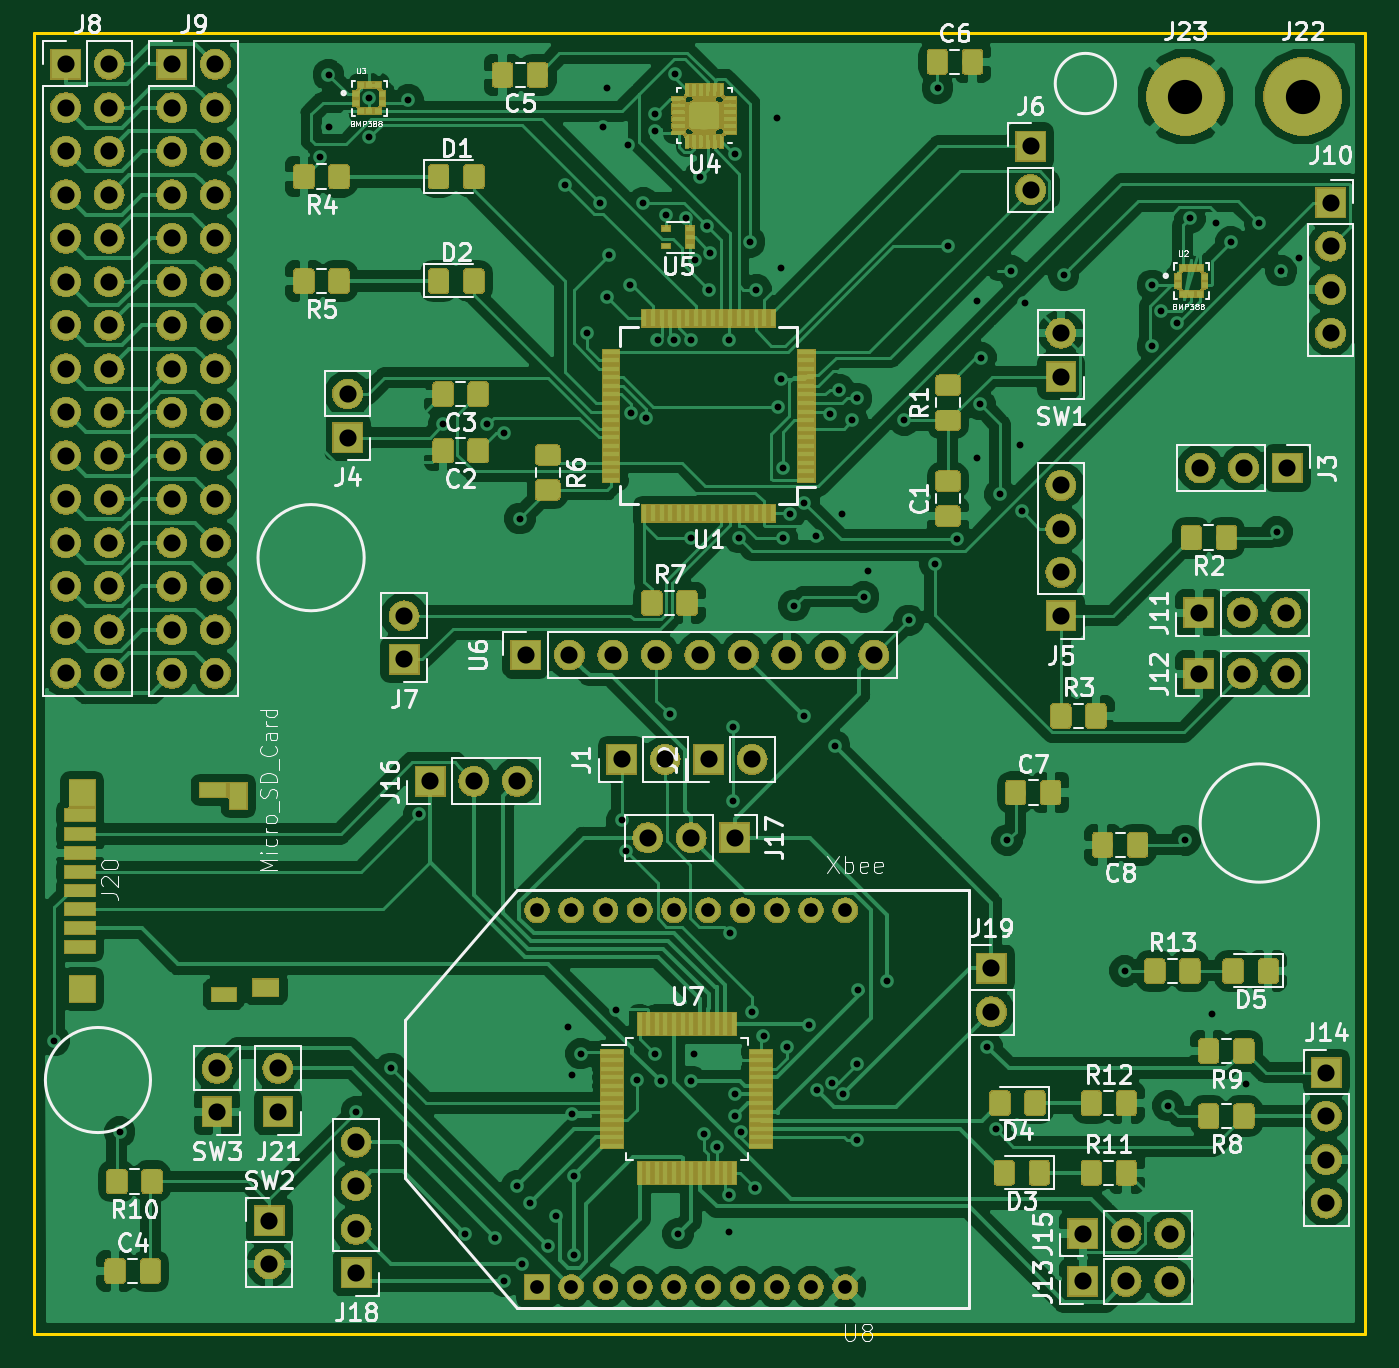
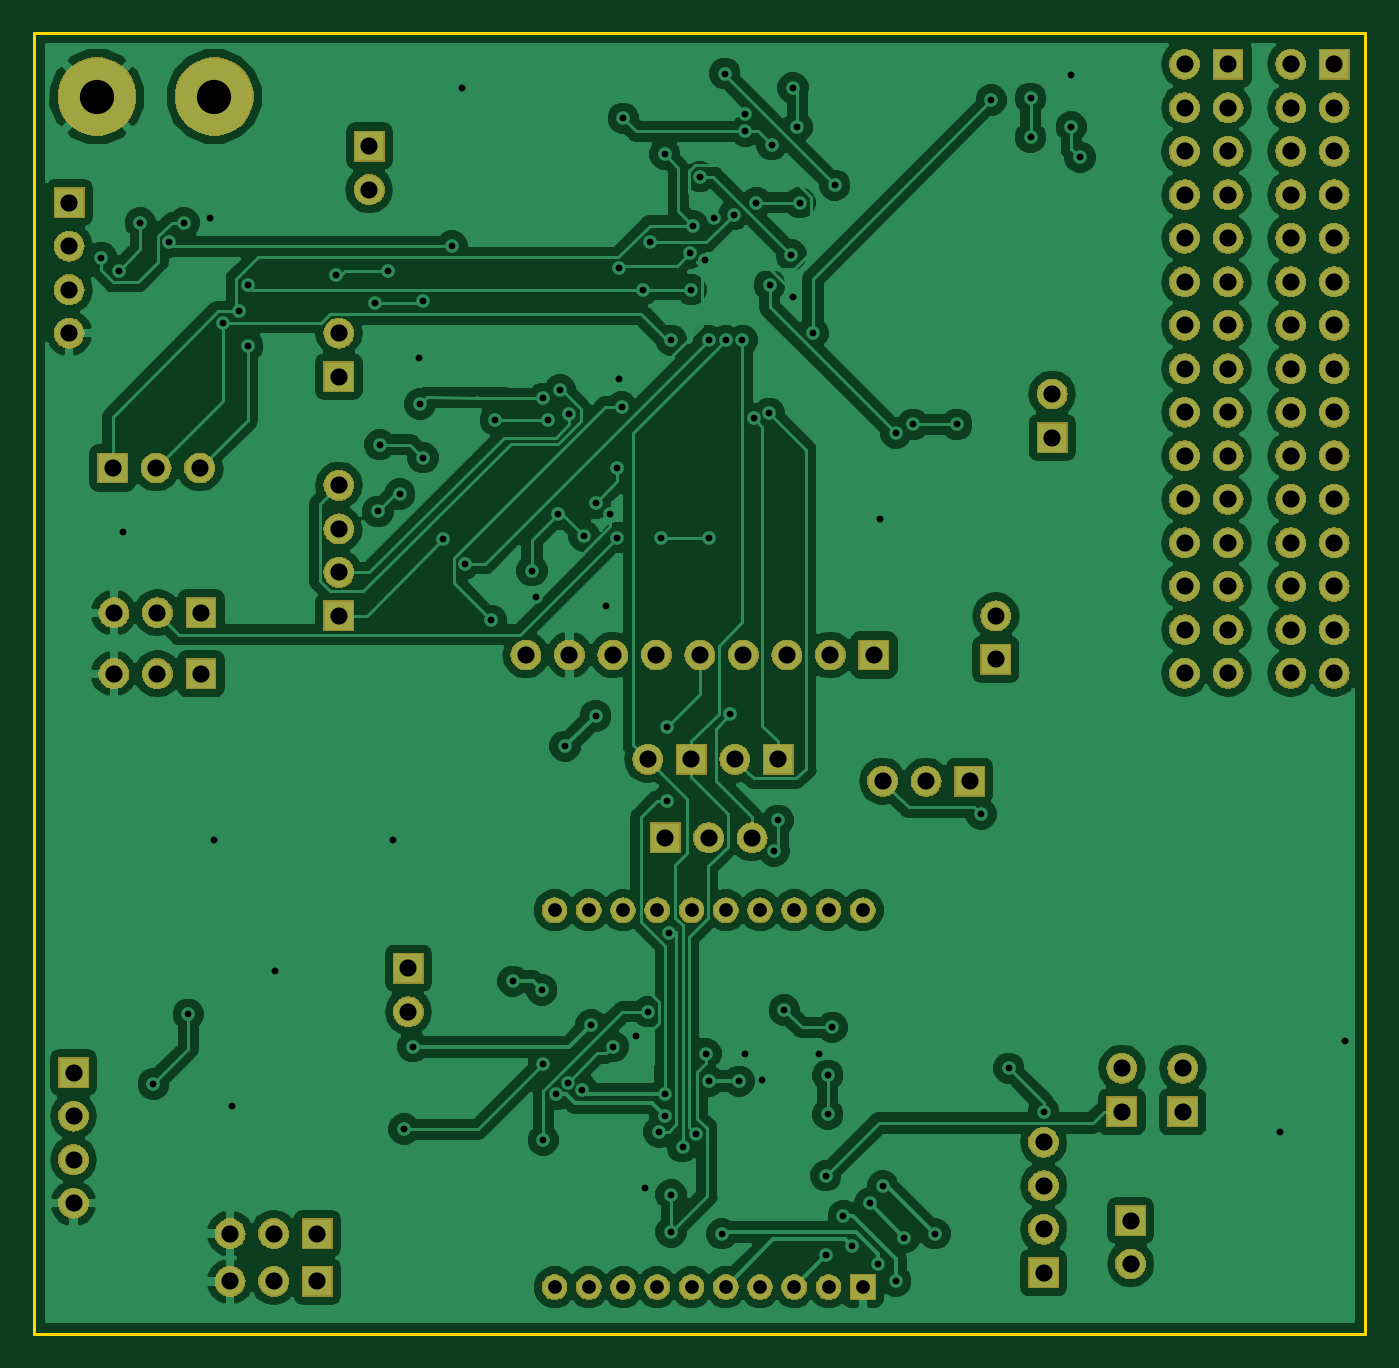
Circuit board: 11 layer files. Board 77.7 x 75.9 mm.
- bottom_copper: v2SLI-B.Cu.gbr (167133 bytes)
- bottom_mask: v2SLI-B.Mask.gbr (193466 bytes)
- paste: v2SLI-B.Paste.gbr (531 bytes)
- bottom_silk: v2SLI-B.SilkS.gbr (532 bytes)
- outline: v2SLI-Edge.Cuts.gbr (726 bytes)
- top_copper: v2SLI-F.Cu.gbr (357601 bytes)
- top_mask: v2SLI-F.Mask.gbr (265309 bytes)
- paste: v2SLI-F.Paste.gbr (137371 bytes)
- top_silk: v2SLI-F.SilkS.gbr (67048 bytes)
- drill: v2SLI-NPTH.drl (168 bytes)
- drill: v2SLI-PTH.drl (4396 bytes)

=== bottom_copper: v2SLI-B.Cu.gbr (167133 bytes, source omitted) ===
=== bottom_mask: v2SLI-B.Mask.gbr (193466 bytes, source omitted) ===
=== paste: v2SLI-B.Paste.gbr ===
G04 #@! TF.GenerationSoftware,KiCad,Pcbnew,(5.0.1-3-g963ef8bb5)*
G04 #@! TF.CreationDate,2020-02-17T18:14:17-05:00*
G04 #@! TF.ProjectId,v2SLI,7632534C492E6B696361645F70636200,rev?*
G04 #@! TF.SameCoordinates,Original*
G04 #@! TF.FileFunction,Paste,Bot*
G04 #@! TF.FilePolarity,Positive*
%FSLAX46Y46*%
G04 Gerber Fmt 4.6, Leading zero omitted, Abs format (unit mm)*
G04 Created by KiCad (PCBNEW (5.0.1-3-g963ef8bb5)) date Monday, February 17, 2020 at 06:14:17 PM*
%MOMM*%
%LPD*%
G01*
G04 APERTURE LIST*
G04 APERTURE END LIST*
M02*

=== bottom_silk: v2SLI-B.SilkS.gbr ===
G04 #@! TF.GenerationSoftware,KiCad,Pcbnew,(5.0.1-3-g963ef8bb5)*
G04 #@! TF.CreationDate,2020-02-17T18:14:17-05:00*
G04 #@! TF.ProjectId,v2SLI,7632534C492E6B696361645F70636200,rev?*
G04 #@! TF.SameCoordinates,Original*
G04 #@! TF.FileFunction,Legend,Bot*
G04 #@! TF.FilePolarity,Positive*
%FSLAX46Y46*%
G04 Gerber Fmt 4.6, Leading zero omitted, Abs format (unit mm)*
G04 Created by KiCad (PCBNEW (5.0.1-3-g963ef8bb5)) date Monday, February 17, 2020 at 06:14:17 PM*
%MOMM*%
%LPD*%
G01*
G04 APERTURE LIST*
G04 APERTURE END LIST*
M02*

=== outline: v2SLI-Edge.Cuts.gbr ===
G04 #@! TF.GenerationSoftware,KiCad,Pcbnew,(5.0.1-3-g963ef8bb5)*
G04 #@! TF.CreationDate,2020-02-17T18:14:17-05:00*
G04 #@! TF.ProjectId,v2SLI,7632534C492E6B696361645F70636200,rev?*
G04 #@! TF.SameCoordinates,Original*
G04 #@! TF.FileFunction,Profile,NP*
%FSLAX46Y46*%
G04 Gerber Fmt 4.6, Leading zero omitted, Abs format (unit mm)*
G04 Created by KiCad (PCBNEW (5.0.1-3-g963ef8bb5)) date Monday, February 17, 2020 at 06:14:17 PM*
%MOMM*%
%LPD*%
G01*
G04 APERTURE LIST*
%ADD10C,0.150000*%
G04 APERTURE END LIST*
D10*
X202184000Y-33020000D02*
X124460000Y-33020000D01*
X202184000Y-108966000D02*
X202184000Y-33020000D01*
X124460000Y-108966000D02*
X202184000Y-108966000D01*
X124460000Y-33020000D02*
X124460000Y-108966000D01*
M02*

=== top_copper: v2SLI-F.Cu.gbr (357601 bytes, source omitted) ===
=== top_mask: v2SLI-F.Mask.gbr (265309 bytes, source omitted) ===
=== paste: v2SLI-F.Paste.gbr (137371 bytes, source omitted) ===
=== top_silk: v2SLI-F.SilkS.gbr (67048 bytes, source omitted) ===
=== drill: v2SLI-NPTH.drl ===
M48
;DRILL file {KiCad (5.0.1-3-g963ef8bb5)} date Monday, February 17, 2020 at 06:14:09 PM
;FORMAT={-:-/ absolute / inch / decimal}
FMAT,2
INCH,TZ
%
G90
G05
M72
T0
M30

=== drill: v2SLI-PTH.drl ===
M48
;DRILL file {KiCad (5.0.1-3-g963ef8bb5)} date Monday, February 17, 2020 at 06:14:09 PM
;FORMAT={-:-/ absolute / inch / decimal}
FMAT,2
INCH,TZ
T1C0.0157
T2C0.0315
T3C0.0394
T4C0.0787
%
G90
G05
M72
T1
X4.9462Y-3.6162
X5.0962Y-3.8262
X5.5562Y-1.5862
X5.5762Y-1.3962
X5.5762Y-1.5162
X5.64Y-3.78
X5.67Y-1.45
X5.67Y-1.54
X5.72Y-3.68
X5.76Y-1.4544
X5.7833Y-3.0962
X5.84Y-2.2
X5.89Y-4.06
X5.94Y-2.2
X5.96Y-4.07
X5.98Y-2.22
X5.98Y-4.17
X6.01Y-3.95
X6.0162Y-2.4162
X6.02Y-4.13
X6.04Y-3.99
X6.0808Y-4.0892
X6.1Y-4.02
X6.12Y-1.65
X6.1262Y-3.5862
X6.1362Y-3.6962
X6.1362Y-3.7862
X6.14Y-4.11
X6.1407Y-3.927
X6.1562Y-3.6462
X6.17Y-1.99
X6.2Y-1.69
X6.2062Y-1.5162
X6.2162Y-1.4262
X6.2162Y-1.9062
X6.22Y-1.81
X6.2362Y-3.5462
X6.25Y-3.11
X6.26Y-3.18
X6.2651Y-1.5564
X6.27Y-1.88
X6.2711Y-2.1745
X6.2862Y-3.7062
X6.3Y-1.69
X6.3068Y-2.1862
X6.3262Y-1.4862
X6.3262Y-1.5262
X6.3262Y-3.6462
X6.3325Y-2.0067
X6.34Y-3.71
X6.3524Y-1.7176
X6.3609Y-2.8664
X6.37Y-2.0067
X6.3732Y-1.3932
X6.38Y-4.06
X6.3972Y-1.7262
X6.41Y-2.0067
X6.41Y-2.46
X6.41Y-3.71
X6.4162Y-3.6462
X6.4185Y-1.8221
X6.43Y-1.63
X6.44Y-3.83
X6.4468Y-1.7432
X6.45Y-1.89
X6.4538Y-1.8062
X6.47Y-3.86
X6.4962Y-2.0067
X6.4962Y-3.971
X6.4962Y-4.0562
X6.5Y-3.37
X6.5062Y-2.8962
X6.5062Y-3.0662
X6.51Y-3.79
X6.5102Y-3.7402
X6.5111Y-1.5789
X6.52Y-2.46
X6.5236Y-3.8264
X6.5446Y-1.78
X6.55Y-3.55
X6.5562Y-3.9562
X6.56Y-1.89
X6.5762Y-3.6062
X6.6062Y-1.4962
X6.61Y-2.16
X6.6156Y-1.8413
X6.6162Y-2.0962
X6.62Y-2.3
X6.62Y-2.46
X6.63Y-3.63
X6.6362Y-2.4062
X6.6462Y-2.6162
X6.67Y-2.38
X6.67Y-2.87
X6.68Y-3.58
X6.6962Y-2.4562
X6.7Y-3.73
X6.73Y-2.1762
X6.7336Y-3.7133
X6.74Y-2.94
X6.7508Y-2.1206
X6.7562Y-2.4062
X6.76Y-3.74
X6.78Y-2.19
X6.79Y-2.14
X6.79Y-3.67
X6.79Y-3.8456
X6.7937Y-3.5
X6.8062Y-2.5962
X6.8162Y-2.5362
X6.86Y-3.48
X6.9Y-2.19
X6.91Y-2.65
X6.97Y-2.52
X6.9762Y-1.4262
X7.Y-1.79
X7.02Y-2.4643
X7.0662Y-1.9162
X7.0662Y-2.2762
X7.0734Y-2.1534
X7.0762Y-2.0462
X7.09Y-3.63
X7.11Y-3.82
X7.12Y-2.36
X7.1362Y-3.1562
X7.1462Y-1.8462
X7.1662Y-2.2462
X7.17Y-2.4
X7.1762Y-1.9209
X7.2662Y-1.8562
X7.4062Y-3.4562
X7.47Y-1.88
X7.47Y-2.02
X7.49Y-1.94
X7.5062Y-3.7662
X7.5262Y-1.9662
X7.5462Y-3.1562
X7.5562Y-1.7262
X7.6062Y-3.5562
X7.6162Y-1.7362
X7.65Y-1.78
X7.6862Y-3.7162
X7.7162Y-1.7362
X7.7562Y-2.4462
X7.7662Y-1.8462
X7.8062Y-1.8162
T2
X6.0555Y-3.3169
X6.0555Y-4.1831
X6.1343Y-3.3169
X6.1343Y-4.1831
X6.213Y-3.3169
X6.213Y-4.1831
X6.2917Y-3.3169
X6.2917Y-4.1831
X6.3705Y-3.3169
X6.3705Y-4.1831
X6.4492Y-3.3169
X6.4492Y-4.1831
X6.528Y-3.3169
X6.528Y-4.1831
X6.6067Y-3.3169
X6.6067Y-4.1831
X6.6854Y-3.3169
X6.6854Y-4.1831
X6.7642Y-3.3169
X6.7642Y-4.1831
T3
X7.31Y-4.17
X7.41Y-4.17
X7.51Y-4.17
X6.45Y-2.97
X6.55Y-2.97
X7.88Y-1.69
X7.88Y-1.79
X7.88Y-1.89
X7.88Y-1.99
X7.5771Y-2.7729
X7.6771Y-2.7729
X7.7771Y-2.7729
X7.1Y-3.45
X7.1Y-3.55
X5.75Y-2.64
X5.75Y-2.74
X5.32Y-3.68
X5.32Y-3.78
X6.03Y-2.73
X6.13Y-2.73
X6.23Y-2.73
X6.33Y-2.73
X6.43Y-2.73
X6.53Y-2.73
X6.63Y-2.73
X6.73Y-2.73
X6.83Y-2.73
X7.58Y-2.3
X7.68Y-2.3
X7.78Y-2.3
X7.87Y-3.69
X7.87Y-3.79
X7.87Y-3.89
X7.87Y-3.99
X6.25Y-2.97
X6.35Y-2.97
X5.46Y-3.68
X5.46Y-3.78
X7.26Y-1.99
X7.26Y-2.09
X7.26Y-2.34
X7.26Y-2.44
X7.26Y-2.54
X7.26Y-2.64
X4.9719Y-1.3719
X4.9719Y-1.4719
X4.9719Y-1.5719
X4.9719Y-1.6719
X4.9719Y-1.7719
X4.9719Y-1.8719
X4.9719Y-1.9719
X4.9719Y-2.0719
X4.9719Y-2.1719
X4.9719Y-2.2719
X4.9719Y-2.3719
X4.9719Y-2.4719
X4.9719Y-2.5719
X4.9719Y-2.6719
X4.9719Y-2.7719
X5.0719Y-1.3719
X5.0719Y-1.4719
X5.0719Y-1.5719
X5.0719Y-1.6719
X5.0719Y-1.7719
X5.0719Y-1.8719
X5.0719Y-1.9719
X5.0719Y-2.0719
X5.0719Y-2.1719
X5.0719Y-2.2719
X5.0719Y-2.3719
X5.0719Y-2.4719
X5.0719Y-2.5719
X5.0719Y-2.6719
X5.0719Y-2.7719
X7.5771Y-2.6329
X7.6771Y-2.6329
X7.7771Y-2.6329
X5.64Y-3.85
X5.64Y-3.95
X5.64Y-4.05
X5.64Y-4.15
X5.81Y-3.02
X5.91Y-3.02
X6.01Y-3.02
X7.31Y-4.06
X7.41Y-4.06
X7.51Y-4.06
X5.62Y-2.13
X5.62Y-2.23
X7.19Y-1.56
X7.19Y-1.66
X5.2159Y-1.3719
X5.2159Y-1.4719
X5.2159Y-1.5719
X5.2159Y-1.6719
X5.2159Y-1.7719
X5.2159Y-1.8719
X5.2159Y-1.9719
X5.2159Y-2.0719
X5.2159Y-2.1719
X5.2159Y-2.2719
X5.2159Y-2.3719
X5.2159Y-2.4719
X5.2159Y-2.5719
X5.2159Y-2.6719
X5.2159Y-2.7719
X5.3159Y-1.3719
X5.3159Y-1.4719
X5.3159Y-1.5719
X5.3159Y-1.6719
X5.3159Y-1.7719
X5.3159Y-1.8719
X5.3159Y-1.9719
X5.3159Y-2.0719
X5.3159Y-2.1719
X5.3159Y-2.2719
X5.3159Y-2.3719
X5.3159Y-2.4719
X5.3159Y-2.5719
X5.3159Y-2.6719
X5.3159Y-2.7719
X5.44Y-4.03
X5.44Y-4.13
X6.31Y-3.15
X6.41Y-3.15
X6.51Y-3.15
T4
X7.8162Y-1.4462
X7.5462Y-1.4462
T0
M30

